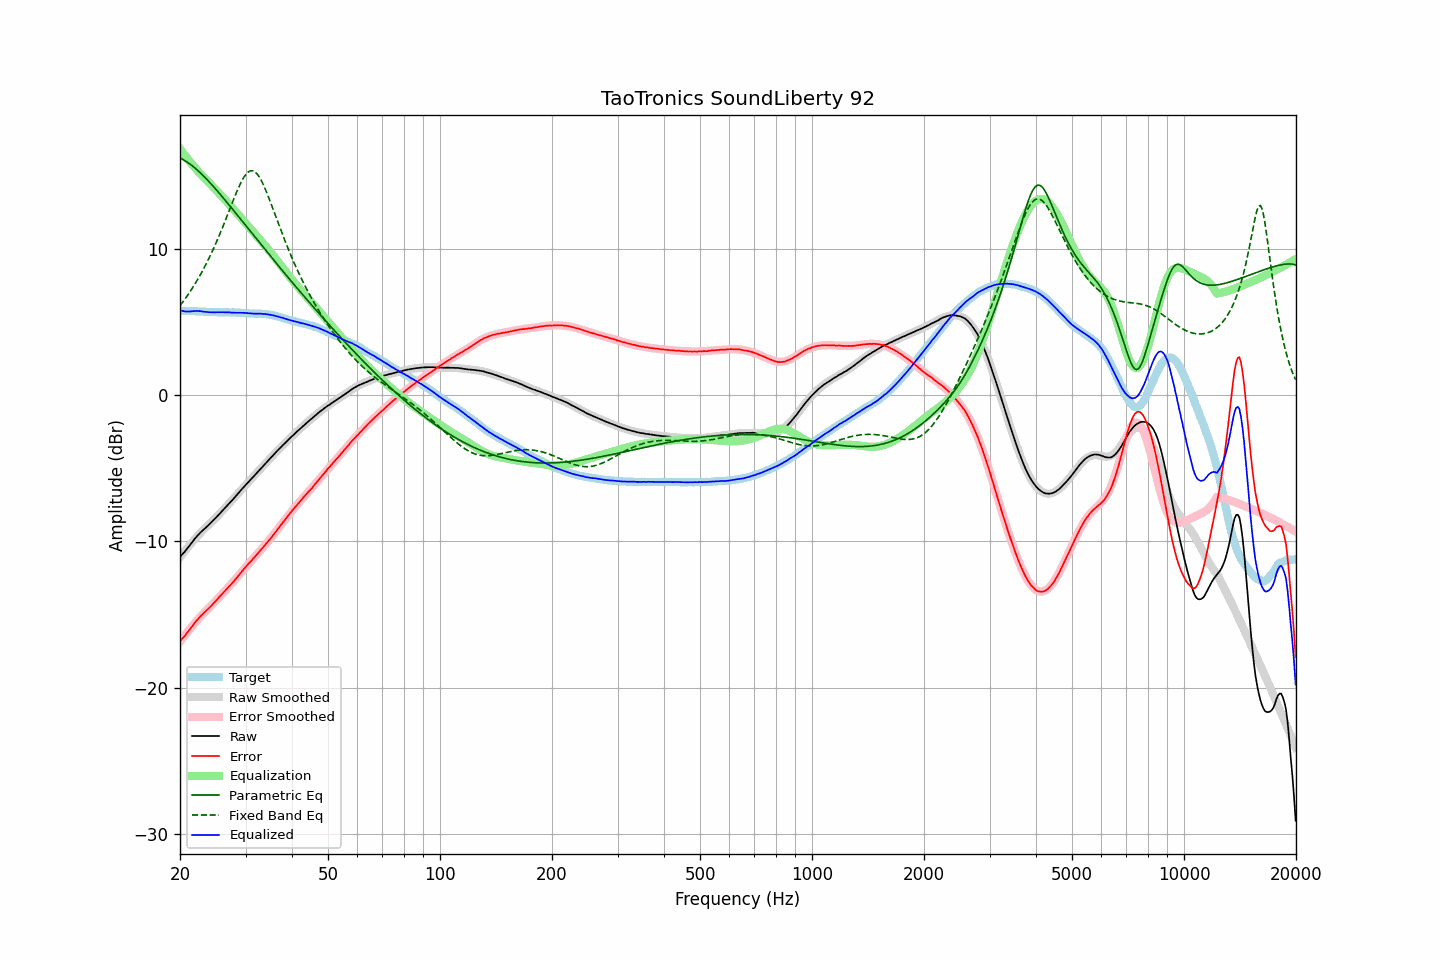

Data behind this chart, as committed beside it:
frequency, raw, error, smoothed, error_smoothed, equalization, parametric_eq, fixed_band_eq, equalized_raw, equalized_smoothed, target
20.00, -11.05, -16.82, -11.09, -16.86, 16.86, 16.23, 6.13, 5.82, 5.78, 5.77
20.20, -10.93, -16.70, -10.94, -16.71, 16.71, 16.18, 6.27, 5.79, 5.77, 5.77
20.40, -10.81, -16.58, -10.80, -16.57, 16.57, 16.12, 6.42, 5.76, 5.77, 5.77
20.61, -10.69, -16.46, -10.66, -16.42, 16.42, 16.05, 6.57, 5.74, 5.77, 5.77
20.81, -10.55, -16.31, -10.52, -16.28, 16.28, 15.99, 6.72, 5.74, 5.77, 5.76
21.02, -10.41, -16.17, -10.38, -16.14, 16.14, 15.91, 6.88, 5.74, 5.76, 5.76
21.23, -10.28, -16.03, -10.25, -16.01, 16.01, 15.83, 7.04, 5.73, 5.76, 5.76
21.44, -10.13, -15.89, -10.12, -15.87, 15.87, 15.75, 7.21, 5.75, 5.76, 5.77
21.66, -9.99, -15.75, -9.99, -15.74, 15.74, 15.67, 7.38, 5.75, 5.75, 5.76
21.87, -9.83, -15.59, -9.86, -15.61, 15.61, 15.58, 7.56, 5.77, 5.75, 5.76
22.09, -9.71, -15.45, -9.74, -15.48, 15.48, 15.48, 7.74, 5.78, 5.74, 5.74
22.31, -9.59, -15.33, -9.61, -15.35, 15.35, 15.39, 7.93, 5.77, 5.74, 5.74
22.54, -9.47, -15.20, -9.49, -15.23, 15.23, 15.28, 8.12, 5.76, 5.74, 5.73
22.76, -9.36, -15.09, -9.38, -15.11, 15.11, 15.18, 8.31, 5.75, 5.73, 5.73
22.99, -9.26, -14.99, -9.27, -14.99, 14.99, 15.07, 8.51, 5.73, 5.72, 5.73
23.22, -9.16, -14.88, -9.16, -14.88, 14.88, 14.96, 8.72, 5.72, 5.72, 5.72
23.45, -9.06, -14.77, -9.05, -14.76, 14.76, 14.85, 8.93, 5.71, 5.71, 5.72
23.69, -8.96, -14.66, -8.94, -14.65, 14.65, 14.74, 9.15, 5.69, 5.71, 5.71
23.92, -8.86, -14.55, -8.84, -14.54, 14.54, 14.62, 9.37, 5.68, 5.70, 5.69
24.16, -8.75, -14.44, -8.73, -14.43, 14.43, 14.50, 9.60, 5.68, 5.70, 5.69
24.40, -8.65, -14.34, -8.63, -14.32, 14.32, 14.38, 9.83, 5.67, 5.69, 5.69
24.65, -8.53, -14.22, -8.52, -14.21, 14.21, 14.26, 10.07, 5.68, 5.69, 5.69
24.89, -8.41, -14.10, -8.41, -14.09, 14.09, 14.13, 10.32, 5.68, 5.69, 5.69
25.14, -8.30, -13.98, -8.29, -13.98, 13.98, 14.01, 10.57, 5.68, 5.68, 5.69
25.39, -8.17, -13.85, -8.18, -13.86, 13.86, 13.88, 10.83, 5.69, 5.68, 5.67
25.65, -8.06, -13.73, -8.06, -13.74, 13.74, 13.75, 11.09, 5.68, 5.68, 5.67
25.91, -7.94, -13.61, -7.95, -13.62, 13.62, 13.62, 11.36, 5.68, 5.68, 5.67
26.16, -7.82, -13.49, -7.83, -13.50, 13.50, 13.49, 11.63, 5.69, 5.68, 5.68
26.43, -7.71, -13.39, -7.71, -13.39, 13.39, 13.36, 11.90, 5.68, 5.68, 5.68
26.69, -7.59, -13.26, -7.59, -13.26, 13.26, 13.23, 12.18, 5.68, 5.67, 5.67
26.96, -7.47, -13.14, -7.47, -13.14, 13.14, 13.09, 12.46, 5.67, 5.67, 5.67
27.23, -7.35, -13.02, -7.35, -13.02, 13.02, 12.96, 12.74, 5.67, 5.67, 5.67
27.50, -7.24, -12.90, -7.23, -12.89, 12.89, 12.82, 13.03, 5.66, 5.67, 5.67
27.77, -7.12, -12.79, -7.10, -12.77, 12.77, 12.69, 13.30, 5.65, 5.66, 5.67
28.05, -6.99, -12.65, -6.98, -12.64, 12.64, 12.55, 13.58, 5.65, 5.66, 5.66
28.33, -6.87, -12.53, -6.86, -12.51, 12.51, 12.42, 13.85, 5.65, 5.66, 5.66
28.62, -6.74, -12.39, -6.73, -12.38, 12.38, 12.28, 14.10, 5.65, 5.65, 5.65
28.90, -6.61, -12.26, -6.61, -12.25, 12.25, 12.15, 14.35, 5.65, 5.64, 5.65
29.19, -6.48, -12.12, -6.49, -12.13, 12.13, 12.01, 14.58, 5.65, 5.64, 5.64
29.48, -6.36, -11.98, -6.36, -12.00, 12.00, 11.87, 14.78, 5.64, 5.63, 5.63
29.78, -6.23, -11.85, -6.24, -11.87, 11.87, 11.74, 14.96, 5.64, 5.63, 5.62
30.08, -6.11, -11.73, -6.12, -11.74, 11.74, 11.60, 15.11, 5.63, 5.62, 5.62
30.38, -5.99, -11.60, -6.00, -11.61, 11.61, 11.46, 15.23, 5.62, 5.61, 5.61
30.68, -5.88, -11.48, -5.88, -11.49, 11.49, 11.32, 15.32, 5.61, 5.61, 5.60
30.99, -5.76, -11.36, -5.76, -11.36, 11.36, 11.19, 15.36, 5.60, 5.60, 5.60
31.30, -5.65, -11.24, -5.64, -11.24, 11.24, 11.05, 15.36, 5.59, 5.60, 5.60
31.61, -5.53, -11.12, -5.52, -11.11, 11.11, 10.91, 15.33, 5.59, 5.60, 5.59
31.93, -5.41, -11.00, -5.40, -10.99, 10.99, 10.78, 15.25, 5.58, 5.59, 5.59
32.24, -5.29, -10.88, -5.28, -10.87, 10.87, 10.64, 15.14, 5.58, 5.59, 5.59
32.57, -5.16, -10.74, -5.16, -10.74, 10.74, 10.50, 14.99, 5.59, 5.58, 5.58
32.89, -5.04, -10.62, -5.04, -10.62, 10.62, 10.37, 14.81, 5.58, 5.58, 5.58
33.22, -4.92, -10.49, -4.92, -10.49, 10.49, 10.23, 14.60, 5.58, 5.57, 5.58
33.55, -4.81, -10.38, -4.80, -10.36, 10.36, 10.10, 14.37, 5.56, 5.56, 5.57
33.89, -4.68, -10.23, -4.68, -10.24, 10.24, 9.96, 14.12, 5.56, 5.55, 5.56
34.23, -4.56, -10.10, -4.56, -10.10, 10.10, 9.83, 13.85, 5.55, 5.54, 5.54
34.57, -4.44, -9.97, -4.44, -9.97, 9.97, 9.69, 13.58, 5.53, 5.53, 5.53
34.92, -4.33, -9.84, -4.32, -9.83, 9.83, 9.56, 13.29, 5.50, 5.51, 5.51
35.27, -4.21, -9.71, -4.21, -9.70, 9.70, 9.42, 13.00, 5.49, 5.49, 5.50
35.62, -4.09, -9.55, -4.09, -9.56, 9.56, 9.29, 12.70, 5.47, 5.47, 5.47
35.97, -3.98, -9.42, -3.98, -9.42, 9.42, 9.15, 12.40, 5.44, 5.44, 5.45
... 635 more rows
